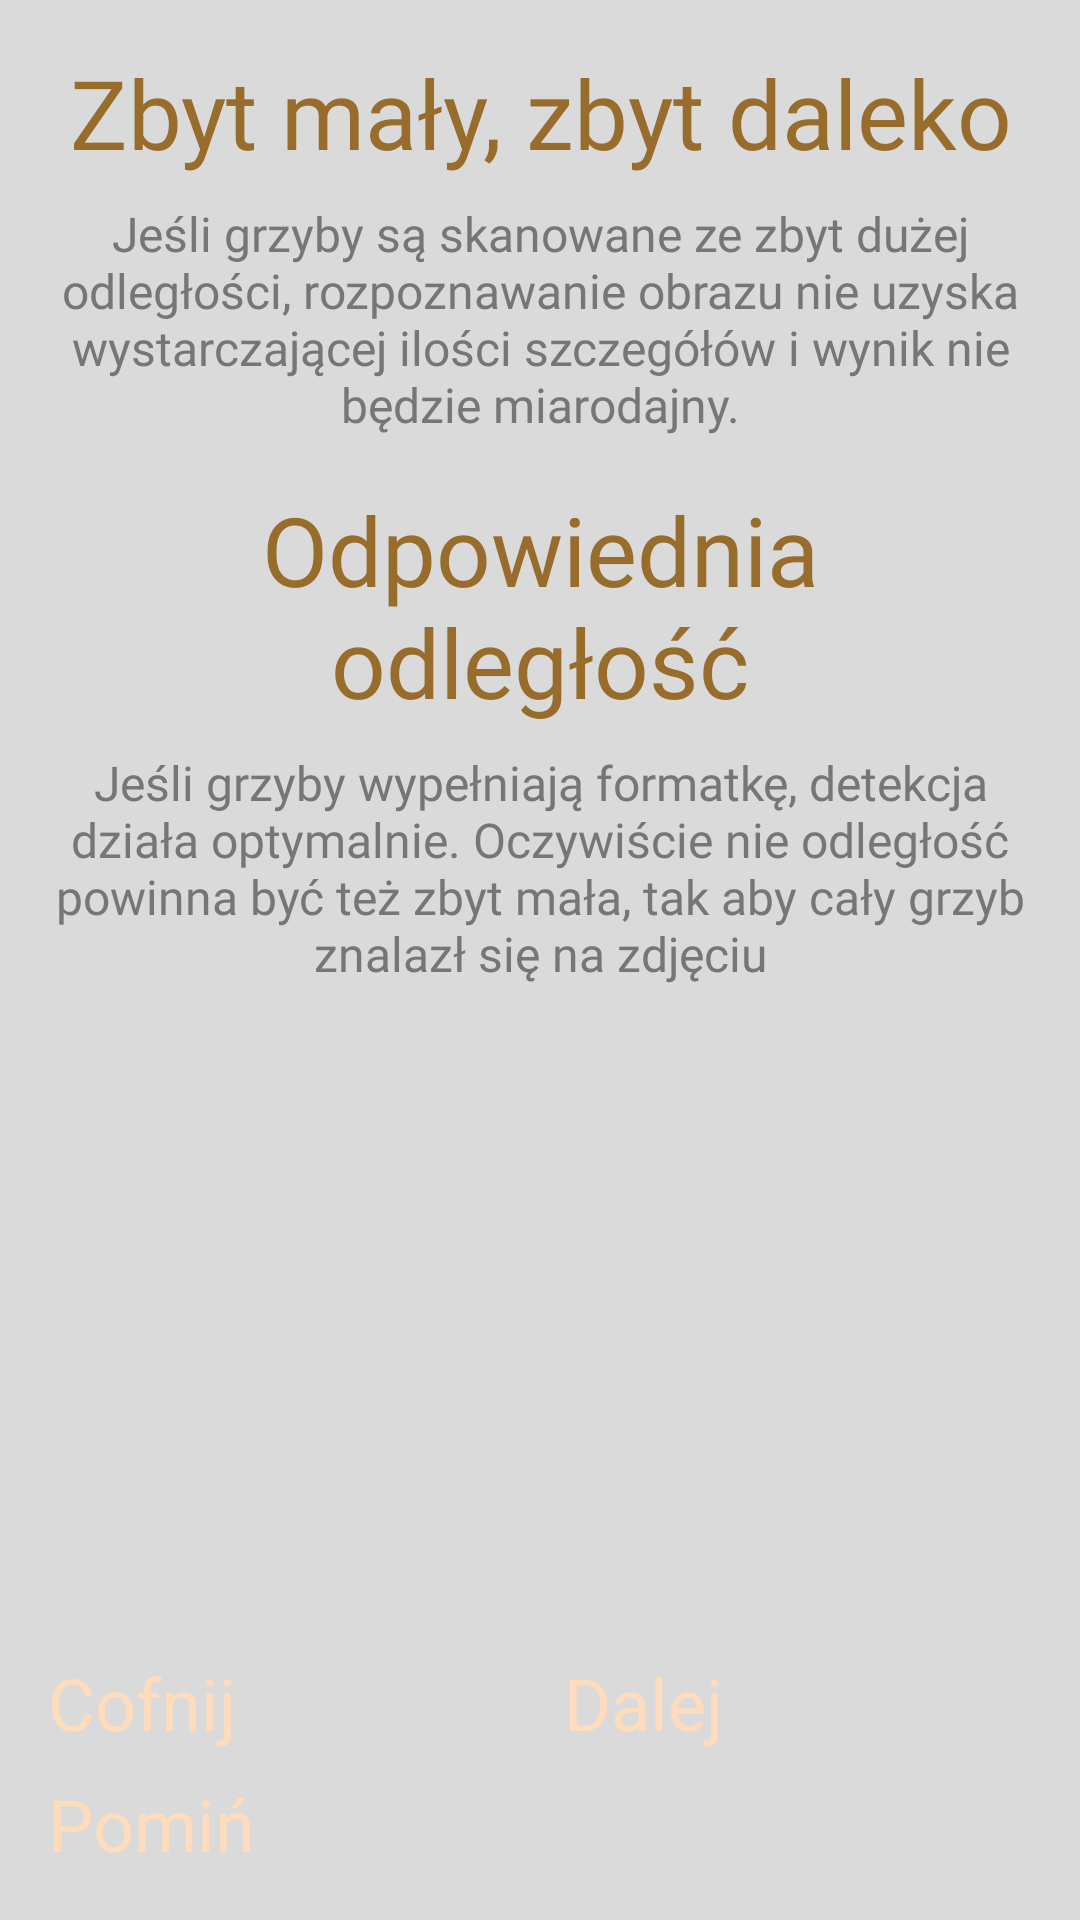

Here is an Android app screen rendered from its layout file. Give the layout XML and the strings, colors and styles it references.
<!-- AndroidManifest.xml: application theme Theme.MycoScan -->
<!-- res/layout/tutorial_ekran_2.xml -->
<?xml version="1.0" encoding="utf-8"?>
<androidx.constraintlayout.widget.ConstraintLayout
    xmlns:android="http://schemas.android.com/apk/res/android"
    xmlns:app="http://schemas.android.com/apk/res-auto"
    android:layout_width="match_parent"
    android:layout_height="match_parent"
    android:background="@color/gray">

    <LinearLayout
        android:layout_width="match_parent"
        android:layout_height="0dp"
        android:orientation="vertical"
        android:padding="16dp"
        app:layout_constraintTop_toTopOf="parent" >

        <ImageView
            android:layout_width="match_parent"
            android:layout_height="wrap_content"
            android:layout_marginTop="0dp"
            android:contentDescription="@string/alt_place_holder"
            android:src="@drawable/quest_icon" />

        <TextView
            android:layout_width="wrap_content"
            android:layout_height="wrap_content"
            android:textSize="32sp"
            android:text="@string/tutorial_1_1"
            style="@style/style_text_title" />

        <TextView
            android:layout_width="wrap_content"
            android:layout_height="wrap_content"
            android:textSize="16sp"
            android:text="@string/tutorial_1_2"
            style="@style/style_text" />

        <ImageView
            android:layout_width="match_parent"
            android:layout_height="wrap_content"
            android:layout_marginTop="16dp"
            android:contentDescription="@string/alt_place_holder"
            android:src="@drawable/quest_icon" />

        <TextView
            android:layout_width="wrap_content"
            android:layout_height="wrap_content"
            android:textSize="32sp"
            android:text="@string/tutorial_1_3"
            style="@style/style_text_title" />

        <TextView
            android:layout_width="wrap_content"
            android:layout_height="wrap_content"
            android:textSize="16sp"
            android:text="@string/tutorial_1_4"
            style="@style/style_text" />
    </LinearLayout>

    <LinearLayout
        android:layout_width="match_parent"
        android:layout_height="wrap_content"
        android:orientation="vertical"
        android:gravity="center"
        android:layout_margin="16dp"
        app:layout_constraintBottom_toBottomOf="parent"
        app:layout_constraintStart_toStartOf="parent"
        app:layout_constraintEnd_toEndOf="parent">

        <LinearLayout
            android:layout_width="match_parent"
            android:layout_height="wrap_content"
            android:orientation="horizontal"
            android:gravity="center">

            <Button
                android:id="@+id/back_button_2"
                android:layout_width="0dp"
                android:layout_height="wrap_content"
                android:layout_weight="1"
                android:layout_marginEnd="8dp"
                android:text="@string/cofnij"
                style="@style/button" />

            <Button
                android:id="@+id/next_button_2"
                android:layout_width="0dp"
                android:layout_height="wrap_content"
                android:layout_weight="1"
                android:layout_marginStart="8dp"
                android:text="@string/dalej"
                style="@style/button" />
        </LinearLayout>

        <Button
            android:id="@+id/skip_button_2"
            android:layout_width="match_parent"
            android:layout_height="wrap_content"
            android:layout_marginTop="8dp"
            android:text="@string/pomiń"
            style="@style/button" />
    </LinearLayout>

</androidx.constraintlayout.widget.ConstraintLayout>
<!-- resources referenced by this layout -->
<resources>
  <color name="gray">#DADADA</color>
  <string name="alt_place_holder">place holder</string>
  <string name="cofnij">Cofnij</string>
  <string name="dalej">Dalej</string>
  <string name="tutorial_1_1">Zbyt mały, zbyt daleko</string>
  <string name="tutorial_1_2">Jeśli grzyby są skanowane ze zbyt dużej odległości, rozpoznawanie obrazu nie uzyska wystarczającej ilości szczegółów i wynik nie będzie miarodajny.</string>
  <string name="tutorial_1_3">Odpowiednia odległość</string>
  <string name="tutorial_1_4">Jeśli grzyby wypełniają formatkę, detekcja działa optymalnie. Oczywiście nie odległość powinna być też zbyt mała, tak aby cały grzyb znalazł się na zdjęciu</string>
  <style name="button">
          <item name="android:backgroundTint">@color/brown</item>
          <item name="android:textColor">@color/light_brown</item>
          <item name="android:fontFamily">@font/roboto_black</item>
          <item name="android:layout_width">0dp</item>
          <item name="android:layout_weight">1</item>
          <item name="android:textSize">24sp</item>
          <item name="android:layout_height">48dp</item>
      </style>
  <style name="style_text">
          <item name="android:fontFamily">@font/roboto_black</item>
          <item name="android:textColor">@color/dark_gray</item>
          <item name="android:layout_gravity">center</item>
          <item name="android:layout_gravity">center_horizontal</item>
          <item name="android:gravity">center</item>
          <item name="android:layout_marginTop">8dp</item>
      </style>
  <style name="style_text_title">
          <item name="android:fontFamily">@font/roboto_black</item>
          <item name="android:textColor">@color/brown</item>
          <item name="android:layout_gravity">center</item>
          <item name="android:layout_gravity">center_horizontal</item>
          <item name="android:gravity">center</item>
      </style>
  <color name="brown">#986D2C</color>
  <color name="light_brown">#FFDCBB</color>
  <color name="dark_gray">#767676</color>
</resources>
